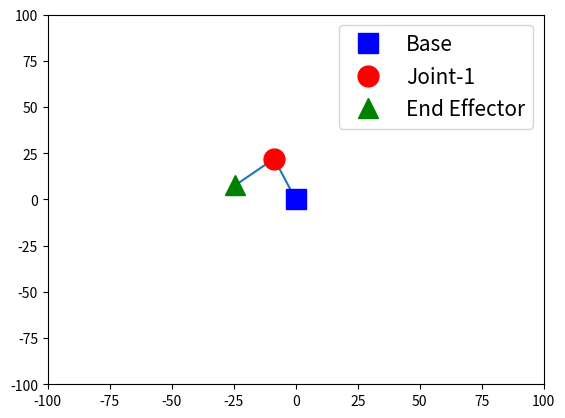

Source code (Python):
import matplotlib.pyplot as plt
import numpy as np

# Define a function to compute the arm configuration
def compute_arm_config(link1_length, link2_length, joint0_angle, joint1_angle):
    # TODO: compute the (x, y) position of the p1 joint and the end effector at p2.  
    joint1_x = link1_length * np.cos(joint0_angle)
    joint1_y = link1_length * np.sin(joint0_angle)
    p2_x = joint1_x + link2_length * np.cos(joint0_angle + joint1_angle)
    p2_y = joint1_y + link2_length * np.sin(joint0_angle + joint1_angle)
    return joint1_x, joint1_y, p2_x, p2_y
    
# Generate random link lengths and joint angles
# Note: because these are randomly generated on each run
# Every time you run the code you'll get a different result!
link1_length = np.random.random() * 30 + 20
link2_length = np.random.random() * 30 + 20
joint0_angle = np.random.random() * 2 * np.pi
joint1_angle = np.random.random() * 2 * np.pi

joint1_x, joint1_y, p2_x, p2_y = compute_arm_config(link1_length, link2_length, joint0_angle, joint1_angle)

print("joint0_angle =", round(joint0_angle * 180 / np.pi, 1), "degrees") 
print("joint1_angle =", round(joint1_angle * 180 / np.pi, 1),"degrees") 
print("End Effector at x =", round(p2_x, 1),"y =", round(p2_y, 1))
base_x = 0
base_y = 0
# Plot the links
plt.plot([base_x, joint1_x, p2_x], [base_y, joint1_y, p2_y])
# Plot the base as a blue square
plt.plot(base_x, base_y, 'bs', markersize=15, label='Base')
# Plot Joint-1 as a red circle
plt.plot(joint1_x, joint1_y, 'ro', markersize=15, label='Joint-1')
# Plot End Effector as a green triangle
plt.plot(p2_x, p2_y, 'g^', markersize=15, label='End Effector')
plt.xlim(-100, 100)
plt.ylim(-100, 100)
plt.legend(fontsize=15)
#plt.show() Uncomment to run locally